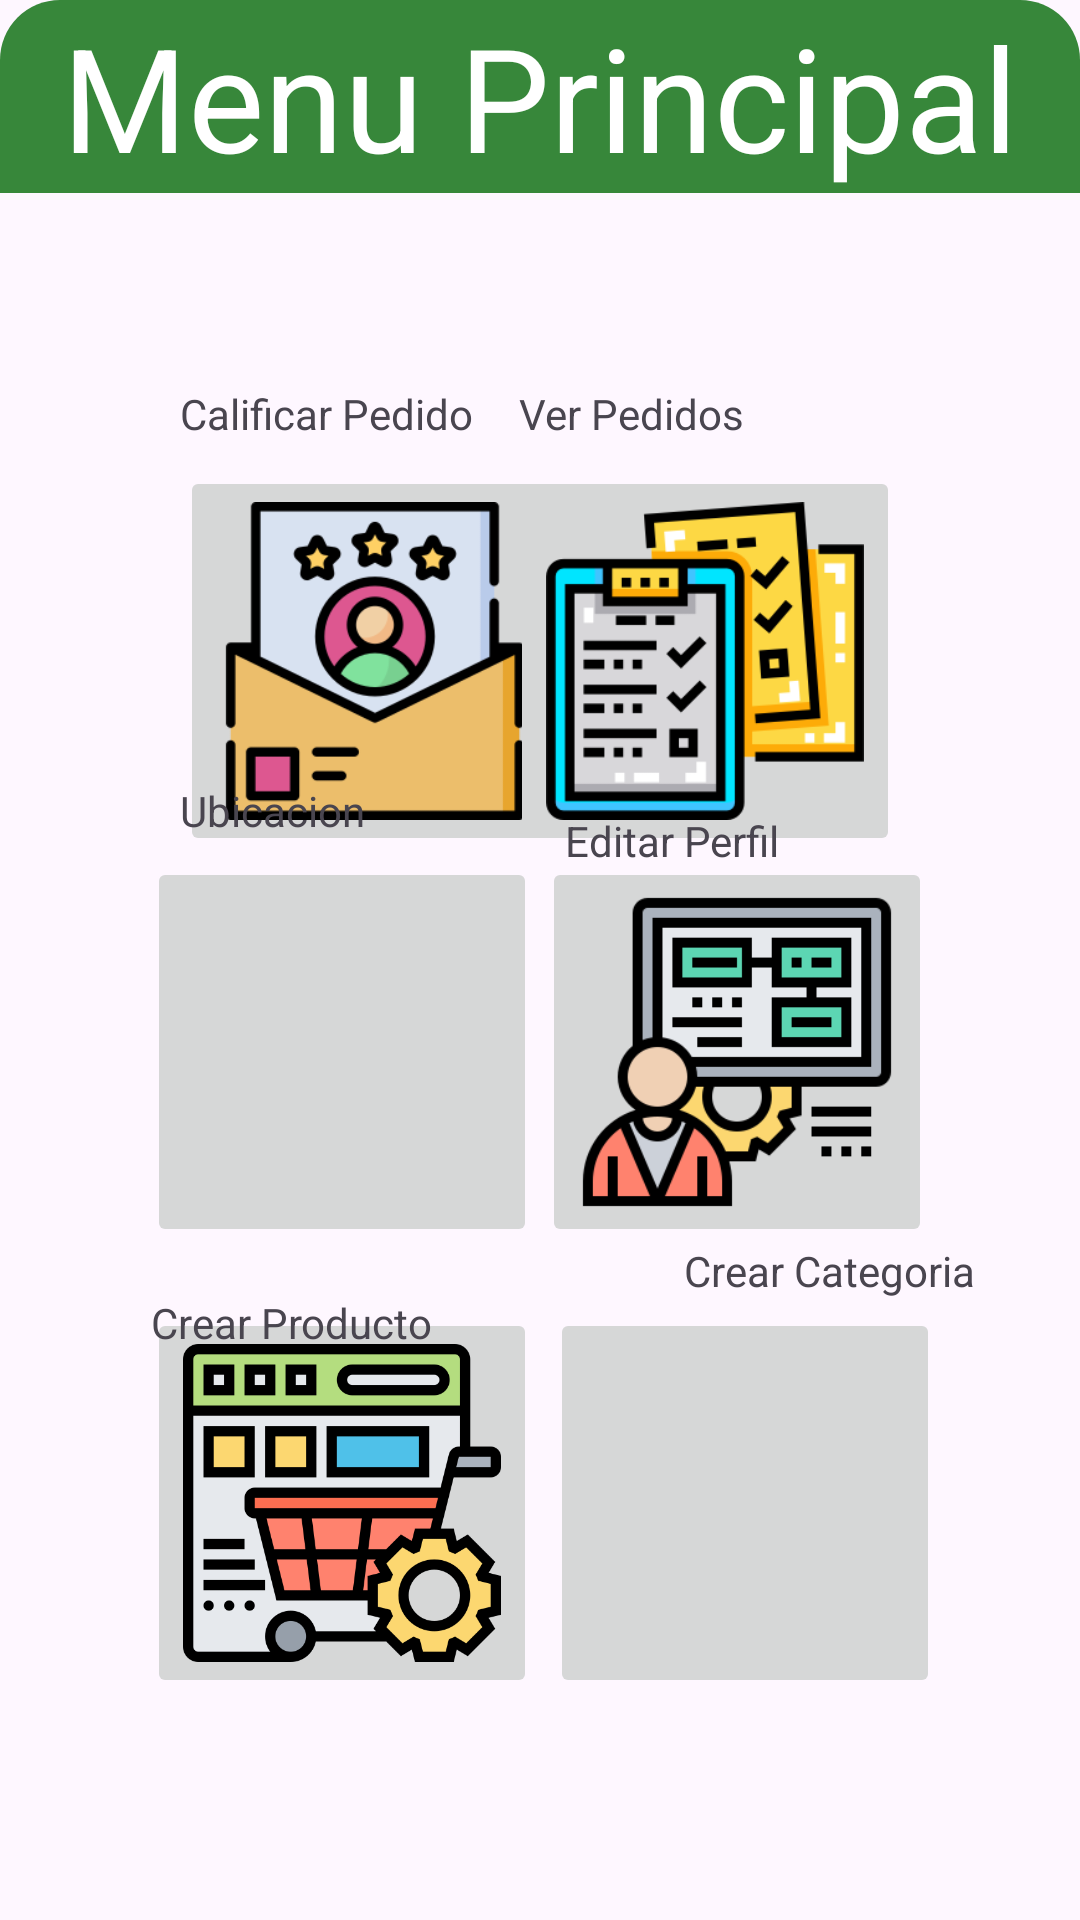

This screen was rendered from an Android layout file. Write that file and the resources it references.
<!-- AndroidManifest.xml: application theme Theme.Proyecto_El_Economico_G6 -->
<!-- res/layout/activity_inicio.xml -->
<?xml version="1.0" encoding="utf-8"?>
<androidx.constraintlayout.widget.ConstraintLayout xmlns:android="http://schemas.android.com/apk/res/android"
    xmlns:app="http://schemas.android.com/apk/res-auto"
    xmlns:tools="http://schemas.android.com/tools"
    android:layout_width="match_parent"
    android:layout_height="match_parent"
    android:backgroundTint="#2196F3"
    android:orientation="vertical"
    tools:context=".RegisterActivity">

    <TextView
        android:id="@+id/textView2"
        android:layout_width="0dp"
        android:layout_height="wrap_content"
        android:background="@drawable/green"
        android:text="Menu Principal"
        android:textAlignment="center"
        android:textColor="@color/white"
        android:textSize="48sp"
        app:layout_constraintEnd_toEndOf="parent"
        app:layout_constraintStart_toStartOf="parent"
        app:layout_constraintTop_toTopOf="parent" />

    <ImageButton
        android:id="@+id/btnCalificar"
        android:layout_width="130dp"
        android:layout_height="130dp"
        android:layout_marginStart="60dp"
        android:layout_marginTop="8dp"
        android:scaleType="fitCenter"
        app:layout_constraintStart_toStartOf="parent"
        app:layout_constraintTop_toBottomOf="@+id/textView3"
        android:contentDescription="Calificar Pedido"
        app:srcCompat="@drawable/calificar1" />

    <ImageButton
        android:id="@+id/btncategoria"
        android:layout_width="130dp"
        android:layout_height="130dp"
        android:contentDescription="Categorias"
        android:scaleType="fitCenter"
        app:layout_constraintBottom_toBottomOf="parent"
        app:layout_constraintEnd_toEndOf="parent"
        app:layout_constraintHorizontal_bias="0.797"
        app:layout_constraintStart_toStartOf="parent"
        app:layout_constraintTop_toTopOf="parent"
        app:layout_constraintVertical_bias="0.855"
        app:srcCompat="@drawable/categorias" />

    <ImageButton
        android:id="@+id/btnPerfilUser"
        android:layout_width="130dp"
        android:layout_height="130dp"
        android:contentDescription="Perfil de usuario"
        android:scaleType="fitCenter"
        app:layout_constraintBottom_toBottomOf="parent"
        app:layout_constraintEnd_toEndOf="parent"
        app:layout_constraintHorizontal_bias="0.786"
        app:layout_constraintStart_toStartOf="parent"
        app:layout_constraintTop_toTopOf="parent"
        app:layout_constraintVertical_bias="0.56"
        app:srcCompat="@drawable/config1" />

    <ImageButton
        android:id="@+id/btnCrearPedido"
        android:layout_width="130dp"
        android:layout_height="130dp"
        android:contentDescription="Crear Pedidos"
        android:scaleType="fitCenter"
        app:layout_constraintBottom_toBottomOf="parent"
        app:layout_constraintEnd_toEndOf="parent"
        app:layout_constraintHorizontal_bias="0.213"
        app:layout_constraintStart_toStartOf="parent"
        app:layout_constraintTop_toTopOf="parent"
        app:layout_constraintVertical_bias="0.855"
        app:srcCompat="@drawable/carrito" />

    <ImageButton
        android:id="@+id/imageButton6"
        android:layout_width="130dp"
        android:layout_height="130dp"
        android:contentDescription="Mapas"
        android:scaleType="fitCenter"
        app:layout_constraintBottom_toBottomOf="parent"
        app:layout_constraintEnd_toEndOf="parent"
        app:layout_constraintHorizontal_bias="0.213"
        app:layout_constraintStart_toStartOf="parent"
        app:layout_constraintTop_toTopOf="parent"
        app:layout_constraintVertical_bias="0.56"
        app:srcCompat="@drawable/gps2" />

    <ImageButton
        android:id="@+id/btnVerPedido"
        android:layout_width="130dp"
        android:layout_height="130dp"
        android:layout_marginTop="8dp"
        android:layout_marginEnd="60dp"
        android:scaleType="fitCenter"
        app:layout_constraintEnd_toEndOf="parent"
        app:layout_constraintTop_toBottomOf="@+id/textView5"
        android:contentDescription="Ver Pedidos"
        app:srcCompat="@drawable/verpedido" />

    <TextView
        android:id="@+id/textView3"
        android:layout_width="wrap_content"
        android:layout_height="wrap_content"
        android:layout_marginStart="60dp"
        android:layout_marginTop="64dp"
        android:text="Calificar Pedido"
        app:layout_constraintStart_toStartOf="parent"
        app:layout_constraintTop_toBottomOf="@+id/textView2" />

    <TextView
        android:id="@+id/textView5"
        android:layout_width="wrap_content"
        android:layout_height="wrap_content"
        android:layout_marginTop="64dp"
        android:layout_marginEnd="112dp"
        android:text="Ver Pedidos"
        app:layout_constraintEnd_toEndOf="parent"
        app:layout_constraintTop_toBottomOf="@+id/textView2" />

    <TextView
        android:id="@+id/textView6"
        android:layout_width="wrap_content"
        android:layout_height="wrap_content"
        android:layout_marginBottom="3dp"
        android:text="Crear Producto"
        app:layout_constraintBottom_toBottomOf="parent"
        app:layout_constraintEnd_toEndOf="parent"
        app:layout_constraintHorizontal_bias="0.189"
        app:layout_constraintStart_toStartOf="parent"
        app:layout_constraintTop_toTopOf="parent"
        app:layout_constraintVertical_bias="0.698" />

    <TextView
        android:id="@+id/lblcategoria"
        android:layout_width="wrap_content"
        android:layout_height="wrap_content"
        android:layout_marginStart="228dp"
        android:layout_marginBottom="3dp"
        android:text="Crear Categoria"
        app:layout_constraintBottom_toTopOf="@+id/btncategoria"
        app:layout_constraintStart_toStartOf="parent"
        app:layout_constraintTop_toTopOf="parent"
        app:layout_constraintVertical_bias="1.0" />

    <TextView
        android:id="@+id/textView7"
        android:layout_width="wrap_content"
        android:layout_height="wrap_content"
        android:text="Editar Perfil"
        app:layout_constraintBottom_toBottomOf="parent"
        app:layout_constraintEnd_toEndOf="parent"
        app:layout_constraintHorizontal_bias="0.653"
        app:layout_constraintStart_toStartOf="parent"
        app:layout_constraintTop_toTopOf="parent"
        app:layout_constraintVertical_bias="0.436" />

    <TextView
        android:id="@+id/textView9"
        android:layout_width="wrap_content"
        android:layout_height="wrap_content"
        android:layout_marginStart="60dp"
        android:layout_marginBottom="6dp"
        android:text="Ubicacion"
        app:layout_constraintBottom_toTopOf="@+id/imageButton6"
        app:layout_constraintStart_toStartOf="parent"
        app:layout_constraintTop_toTopOf="parent"
        app:layout_constraintVertical_bias="1.0" />

</androidx.constraintlayout.widget.ConstraintLayout>
<!-- resources referenced by this layout -->
<resources>
  <color name="white">#FFFFFFFF</color>
  <!-- drawable calificar1: png bitmap (drawable, 16479 bytes) -->
  <!-- drawable carrito: png bitmap (drawable, 24050 bytes) -->
  <!-- drawable config1: png bitmap (drawable, 9740 bytes) -->
  <!-- drawable green (drawable) -->
  <?xml version="1.0" encoding="utf-8"?>
  <shape xmlns:android="http://schemas.android.com/apk/res/android"
      android:shape="rectangle">
  
      <solid android:color="@color/green"/>
      <corners
          android:topRightRadius="20dp"
          android:topLeftRadius="20dp"/>
  
  </shape>
  <!-- drawable verpedido: png bitmap (drawable, 10821 bytes) -->
  <style name="Theme.Proyecto_El_Economico_G6" parent="Base.Theme.Proyecto_El_Economico_G6" />
  <color name="green">#37873A</color>
  <style name="Base.Theme.Proyecto_El_Economico_G6" parent="Theme.Material3.DayNight.NoActionBar">
          
          
      </style>
</resources>
